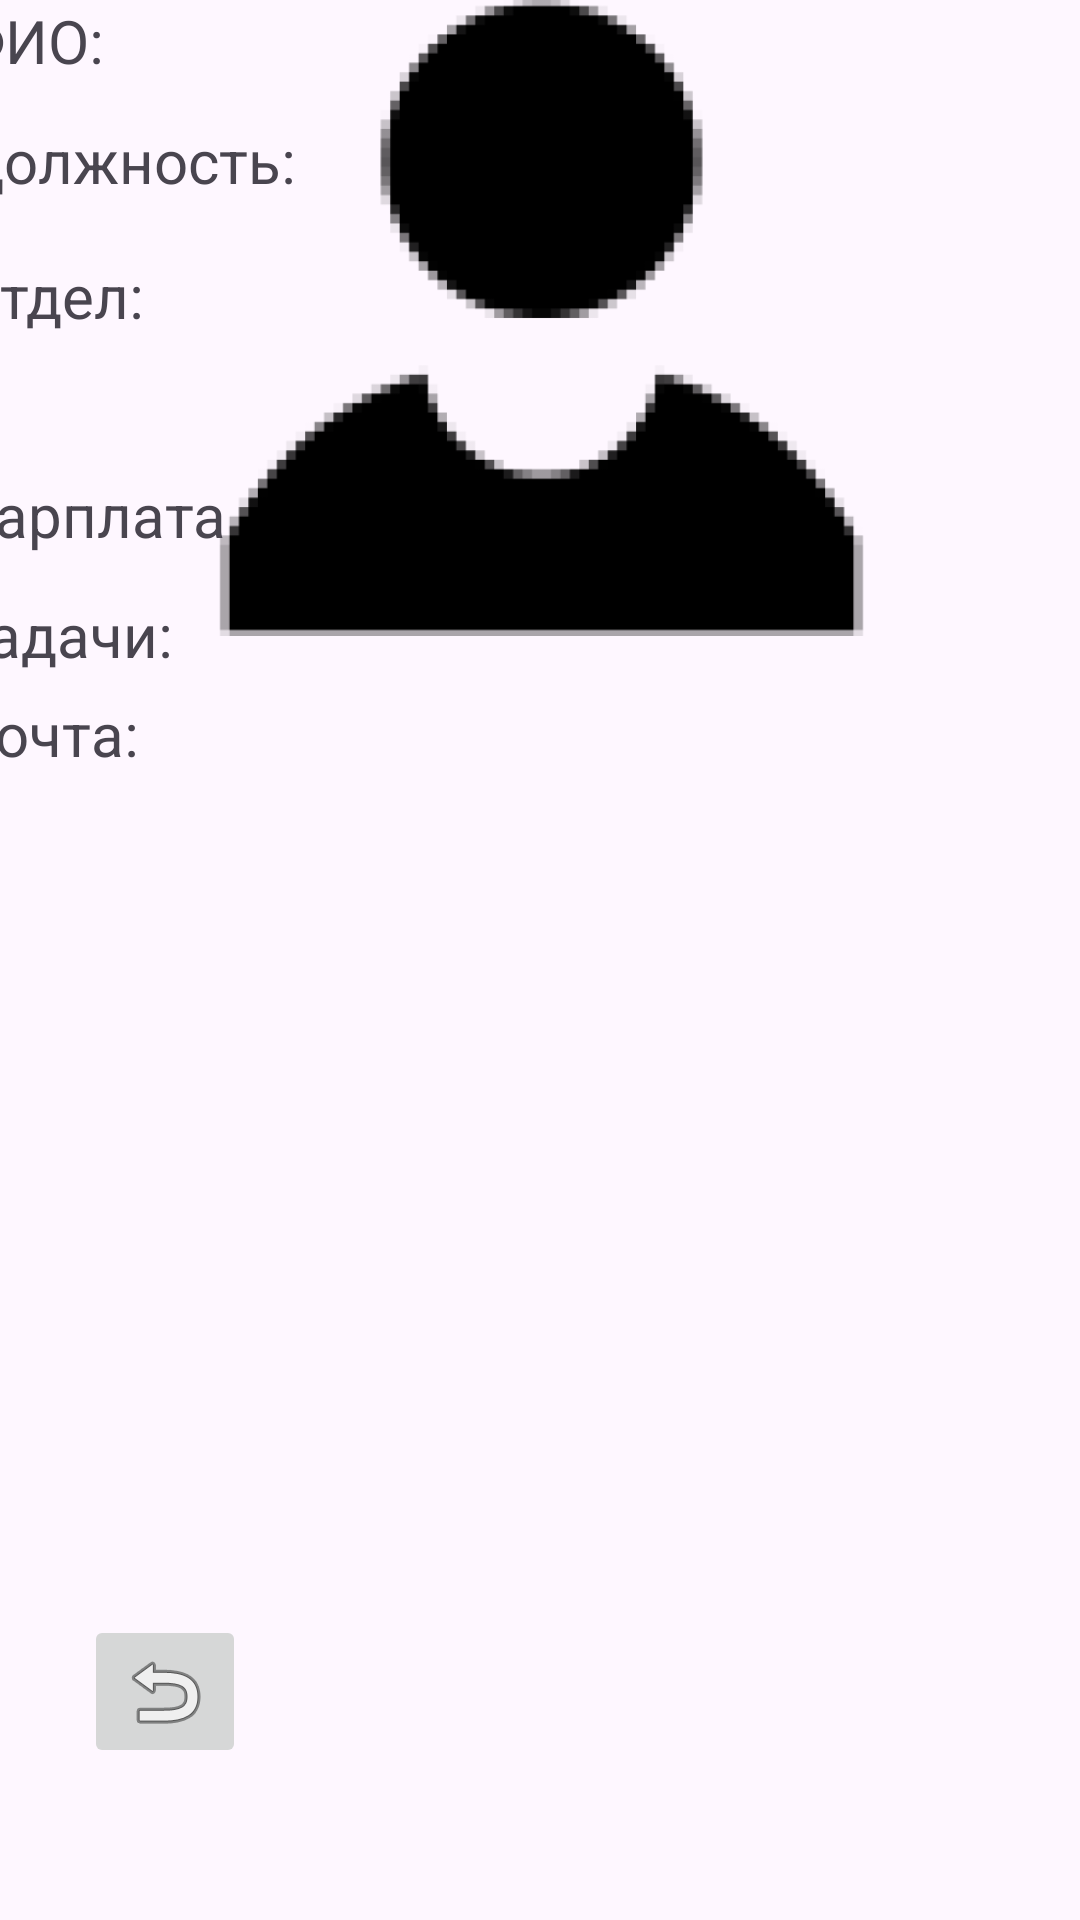

This screen was rendered from an Android layout file. Write that file and the resources it references.
<!-- AndroidManifest.xml: application theme Theme.KYRS -->
<!-- res/layout/activity_worker_home.xml -->
<?xml version="1.0" encoding="utf-8"?>
<androidx.constraintlayout.widget.ConstraintLayout xmlns:android="http://schemas.android.com/apk/res/android"
    xmlns:app="http://schemas.android.com/apk/res-auto"
    xmlns:tools="http://schemas.android.com/tools"
    android:id="@+id/main"
    android:layout_width="match_parent"
    android:layout_height="match_parent"
    tools:context=".WorkerHome">

    <ImageView
        android:id="@+id/imagePersph"
        android:layout_width="407dp"
        android:layout_height="212dp"
        app:layout_constraintEnd_toEndOf="parent"
        app:layout_constraintStart_toStartOf="parent"
        app:layout_constraintTop_toTopOf="parent"
        app:srcCompat="@drawable/person" />


    <TextView
        android:id="@+id/email"
        android:layout_width="393dp"
        android:layout_height="29dp"
        android:layout_marginTop="4dp"
        android:text="Почта: "
        android:linksClickable="true"
        android:textSize="20sp"
        app:layout_constraintEnd_toEndOf="@+id/tasks"
        app:layout_constraintHorizontal_bias="1.0"
        app:layout_constraintStart_toStartOf="@+id/tasks"
        app:layout_constraintTop_toBottomOf="@+id/tasks" />

    <TextView
        android:linksClickable="true"
        android:id="@+id/tasks"
        android:layout_width="393dp"
        android:layout_height="29dp"
        android:layout_marginTop="4dp"
        android:text="Задачи: "
        android:textSize="20sp"
        app:layout_constraintEnd_toEndOf="@+id/payment"
        app:layout_constraintHorizontal_bias="0.504"
        app:layout_constraintStart_toStartOf="@+id/payment"
        app:layout_constraintTop_toBottomOf="@+id/payment" />

    <TextView
        android:linksClickable="true"

        android:id="@+id/job"
        android:layout_width="391dp"
        android:layout_height="41dp"
        android:layout_marginTop="4dp"
        android:text="Должность: "
        android:textSize="20sp"
        app:layout_constraintEnd_toEndOf="@+id/fio"
        app:layout_constraintHorizontal_bias="0.0"
        app:layout_constraintStart_toStartOf="@+id/fio"
        app:layout_constraintTop_toBottomOf="@+id/fio" />

    <TextView
        android:linksClickable="true"

        android:id="@+id/departement"
        android:layout_width="391dp"
        android:layout_height="41dp"
        android:layout_marginTop="4dp"
        android:text="Отдел: "
        android:textSize="20sp"
        app:layout_constraintEnd_toEndOf="@+id/job"
        app:layout_constraintHorizontal_bias="0.0"
        app:layout_constraintStart_toStartOf="@+id/fio"
        app:layout_constraintTop_toBottomOf="@+id/job" />

    <TextView
        android:id="@+id/fio"

        android:layout_width="388dp"
        android:layout_height="36dp"
        android:linksClickable="true"
        android:text="ФИО: "
        android:textSize="20sp"
        app:layout_constraintEnd_toEndOf="parent"
        app:layout_constraintStart_toStartOf="parent"
        tools:layout_editor_absoluteY="260dp" />

    <TextView
        android:id="@+id/payment"

        android:layout_width="388dp"
        android:layout_height="36dp"
        android:layout_marginTop="32dp"
        android:linksClickable="true"
        android:text="Зарплата"
        android:textSize="20dp"
        app:layout_constraintEnd_toEndOf="@+id/job"
        app:layout_constraintHorizontal_bias="0.0"
        app:layout_constraintStart_toStartOf="@+id/job"
        app:layout_constraintTop_toBottomOf="@+id/departement" />

    <ImageButton
        android:id="@+id/backButton"
        android:layout_width="54dp"
        android:layout_height="51dp"
        android:layout_marginStart="28dp"
        android:layout_marginBottom="48dp"
        android:scaleType="center"
        app:layout_constraintBottom_toBottomOf="parent"
        app:layout_constraintStart_toStartOf="parent"
        app:layout_constraintTop_toBottomOf="@+id/email"
        app:layout_constraintVertical_bias="0.99"
        app:srcCompat="@android:drawable/ic_menu_revert" />

</androidx.constraintlayout.widget.ConstraintLayout>
<!-- resources referenced by this layout -->
<resources>
  <!-- drawable person: png bitmap (drawable, 10672 bytes) -->
  <style name="Theme.KYRS" parent="Base.Theme.KYRS" />
  <style name="Base.Theme.KYRS" parent="Theme.Material3.DayNight.NoActionBar">
          
          
          <item name="windowNoTitle">true</item>
          <item name="windowActionBar">false</item>
      </style>
</resources>
